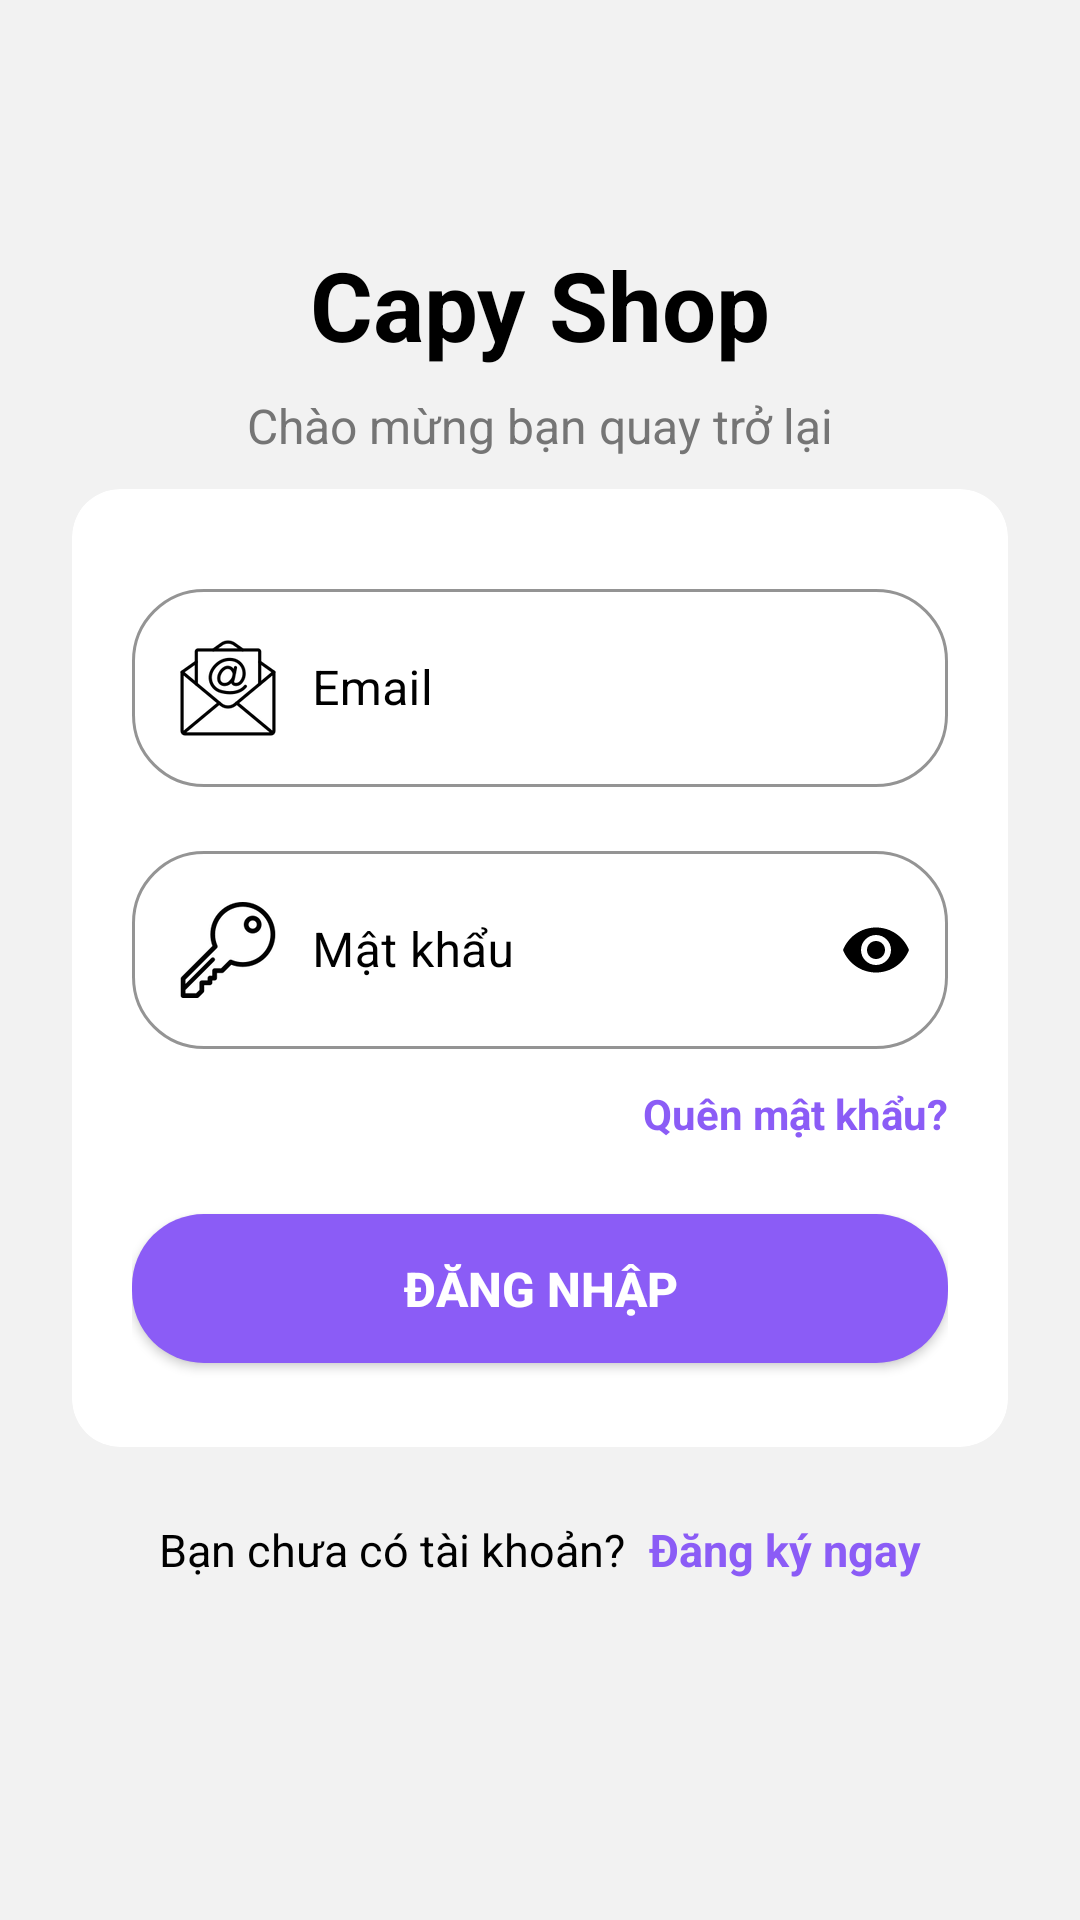

Android layout source for this screen:
<!-- AndroidManifest.xml: application theme Theme.CapyShop -->
<!-- res/layout/user_dangnhap_activity.xml -->
<?xml version="1.0" encoding="utf-8"?>
<androidx.constraintlayout.widget.ConstraintLayout xmlns:android="http://schemas.android.com/apk/res/android"
    xmlns:app="http://schemas.android.com/apk/res-auto"
    xmlns:tools="http://schemas.android.com/tools"
    android:id="@+id/main"
    android:layout_width="match_parent"
    android:layout_height="match_parent"
    android:background="@color/LightBackgroud"
    tools:context=".user.dangnhap.UserDangNhapActivity">

    
    <TextView
        android:id="@+id/tv_dang_nhap"
        android:layout_width="wrap_content"
        android:layout_height="wrap_content"
        android:layout_marginTop="80dp"
        android:text="@string/app_name"
        android:textColor="@color/black"
        android:textSize="32sp"
        android:textStyle="bold"
        app:layout_constraintEnd_toEndOf="parent"
        app:layout_constraintStart_toStartOf="parent"
        app:layout_constraintTop_toTopOf="parent" />

    <TextView
        android:layout_width="wrap_content"
        android:layout_height="wrap_content"
        android:text="Chào mừng bạn quay trở lại"
        android:textColor="#757575"
        android:textSize="16sp"
        app:layout_constraintTop_toBottomOf="@id/tv_dang_nhap"
        app:layout_constraintStart_toStartOf="parent"
        app:layout_constraintEnd_toEndOf="parent"
        android:layout_marginTop="8dp"/>

    
    <androidx.cardview.widget.CardView
        android:id="@+id/cv_login_form"
        android:layout_width="match_parent"
        android:layout_height="wrap_content"
        android:backgroundTint="@color/white"
        android:layout_marginStart="24dp"
        android:layout_marginEnd="24dp"
        android:layout_marginTop="40dp"
        app:cardCornerRadius="16dp"
        app:cardElevation="0dp"
        app:layout_constraintTop_toBottomOf="@+id/tv_dang_nhap"
        app:layout_constraintStart_toStartOf="parent"
        app:layout_constraintEnd_toEndOf="parent">

        <androidx.constraintlayout.widget.ConstraintLayout
            android:layout_width="match_parent"
            android:layout_height="wrap_content"
            android:padding="20dp">

            
            <com.google.android.material.textfield.TextInputLayout
                android:id="@+id/line1"
                style="@style/Widget.MaterialComponents.TextInputLayout.OutlinedBox"
                android:layout_width="match_parent"
                android:layout_height="wrap_content"
                android:layout_marginTop="8dp"
                android:textColorHint="@color/black"
                app:boxCornerRadiusBottomEnd="24dp"
                app:boxCornerRadiusBottomStart="24dp"
                app:boxCornerRadiusTopEnd="24dp"
                app:boxCornerRadiusTopStart="24dp"
                app:boxStrokeColor="@color/ButtonOnBackgroud"
                app:hintTextColor="@color/ButtonOnBackgroud"
                app:layout_constraintTop_toTopOf="parent">

                <com.google.android.material.textfield.TextInputEditText
                    android:id="@+id/edt_email_dang_nhap"
                    android:layout_width="match_parent"
                    android:layout_height="wrap_content"
                    android:drawableStart="@drawable/ic_email"
                    android:drawablePadding="12dp"
                    android:hint="Email"
                    android:inputType="textEmailAddress"
                    android:minHeight="48dp"
                    android:textColor="@color/black" />
            </com.google.android.material.textfield.TextInputLayout>

            
            <com.google.android.material.textfield.TextInputLayout
                android:id="@+id/line2"
                style="@style/Widget.MaterialComponents.TextInputLayout.OutlinedBox"
                android:layout_width="match_parent"
                android:layout_height="wrap_content"
                android:layout_marginTop="16dp"
                android:textColorHint="@color/black"
                app:boxCornerRadiusBottomEnd="24dp"
                app:boxCornerRadiusBottomStart="24dp"
                app:boxCornerRadiusTopEnd="24dp"
                app:boxCornerRadiusTopStart="24dp"
                app:boxStrokeColor="@color/ButtonOnBackgroud"
                app:hintTextColor="@color/ButtonOnBackgroud"
                app:layout_constraintTop_toBottomOf="@+id/line1"
                app:passwordToggleEnabled="true"
                app:passwordToggleTint="@color/black">

                <com.google.android.material.textfield.TextInputEditText
                    android:id="@+id/edt_mat_khau_dang_nhap"
                    android:layout_width="match_parent"
                    android:layout_height="wrap_content"
                    android:drawableStart="@drawable/ic_mat_khau"
                    android:drawablePadding="12dp"
                    android:hint="Mật khẩu"
                    android:inputType="textPassword"
                    android:minHeight="48dp"
                    android:textColor="@color/black" />
            </com.google.android.material.textfield.TextInputLayout>

            <TextView
                android:id="@+id/tv_quen_mat_khau"
                android:layout_width="wrap_content"
                android:layout_height="wrap_content"
                android:layout_marginTop="12dp"
                android:text="Quên mật khẩu?"
                android:textColor="@color/ButtonOnBackgroud"
                android:textStyle="bold"
                app:layout_constraintEnd_toEndOf="parent"
                app:layout_constraintTop_toBottomOf="@+id/line2" />

            
            <androidx.appcompat.widget.AppCompatButton
                android:id="@+id/bt_dang_nhap"
                android:layout_width="match_parent"
                android:layout_height="wrap_content"
                android:layout_marginTop="24dp"
                android:layout_marginBottom="8dp"
                android:background="@drawable/button_on_backgroud"
                android:paddingVertical="14dp"
                android:text="ĐĂNG NHẬP"
                android:textColor="@color/white"
                android:textSize="16sp"
                android:textStyle="bold"
                app:layout_constraintBottom_toBottomOf="parent"
                app:layout_constraintTop_toBottomOf="@+id/tv_quen_mat_khau" />

        </androidx.constraintlayout.widget.ConstraintLayout>
    </androidx.cardview.widget.CardView>

    
    <LinearLayout
        android:id="@+id/ll_dang_ky"
        android:layout_width="wrap_content"
        android:layout_height="wrap_content"
        android:layout_marginTop="24dp"
        android:gravity="center"
        android:orientation="horizontal"
        app:layout_constraintEnd_toEndOf="parent"
        app:layout_constraintStart_toStartOf="parent"
        app:layout_constraintTop_toBottomOf="@+id/cv_login_form">

        <TextView
            android:layout_width="wrap_content"
            android:layout_height="wrap_content"
            android:text="Bạn chưa có tài khoản?"
            android:textColor="@color/black"
            android:textSize="15sp" />

        <TextView
            android:id="@+id/tv_dang_ky"
            android:layout_width="wrap_content"
            android:layout_height="wrap_content"
            android:layout_marginStart="8dp"
            android:text="Đăng ký ngay"
            android:textColor="@color/ButtonOnBackgroud"
            android:textSize="15sp"
            android:textStyle="bold" />
    </LinearLayout>

    <ProgressBar
        android:id="@+id/pb_dang_nhap"
        android:layout_width="wrap_content"
        android:layout_height="wrap_content"
        android:visibility="gone"
        app:layout_constraintBottom_toBottomOf="parent"
        app:layout_constraintEnd_toEndOf="parent"
        app:layout_constraintStart_toStartOf="parent"
        app:layout_constraintTop_toTopOf="parent" />

</androidx.constraintlayout.widget.ConstraintLayout>
<!-- resources referenced by this layout -->
<resources>
  <color name="ButtonOnBackgroud">#8B5CF6</color>
  <color name="LightBackgroud">#F2F2F2</color>
  <color name="black">#FF000000</color>
  <color name="white">#FFFFFFFF</color>
  <!-- drawable button_on_backgroud (drawable) -->
  <?xml version="1.0" encoding="utf-8"?>
  <shape xmlns:android="http://schemas.android.com/apk/res/android"
      android:shape="rectangle">
      <corners android:radius="24dp" />
      <solid android:color="@color/ButtonOnBackgroud" />
  </shape>
  <!-- drawable ic_email: png bitmap (drawable-hdpi, 1745 bytes) -->
  <!-- drawable ic_mat_khau: png bitmap (drawable-hdpi, 1335 bytes) -->
  <string name="app_name">Capy Shop</string>
  <style name="Theme.CapyShop" parent="Theme.Material3.DayNight.NoActionBar">
          
          <item name="colorPrimary">@color/purple_500</item>
          <item name="colorOnPrimary">@color/white</item>
          <item name="colorPrimaryContainer">@color/purple_200</item>
          <item name="colorOnPrimaryContainer">@color/purple_700</item>
  
          
          <item name="colorSecondary">@color/teal_200</item>
          <item name="colorOnSecondary">@color/black</item>
          <item name="colorSecondaryContainer">#CCE8E3</item>
          <item name="colorOnSecondaryContainer">#00201A</item>
  
          
          <item name="android:windowBackground">@color/white</item>
          <item name="colorSurface">#FBFCFF</item>
          <item name="colorOnSurface">#191C1E</item>
  
          
          <item name="colorPrimaryVariant" tools:ignore="MissingDefaultResource">@color/purple_700</item>
  
          
          <item name="android:navigationBarColor">@android:color/transparent</item>
          <item name="android:statusBarColor">@android:color/transparent</item>
          <item name="android:windowLightStatusBar">true</item>
  
      </style>
  <color name="purple_500">#FF6200EE</color>
  <color name="purple_200">#FFBB86FC</color>
  <color name="purple_700">#FF3700B3</color>
  <color name="teal_200">#FF03DAC5</color>
</resources>
